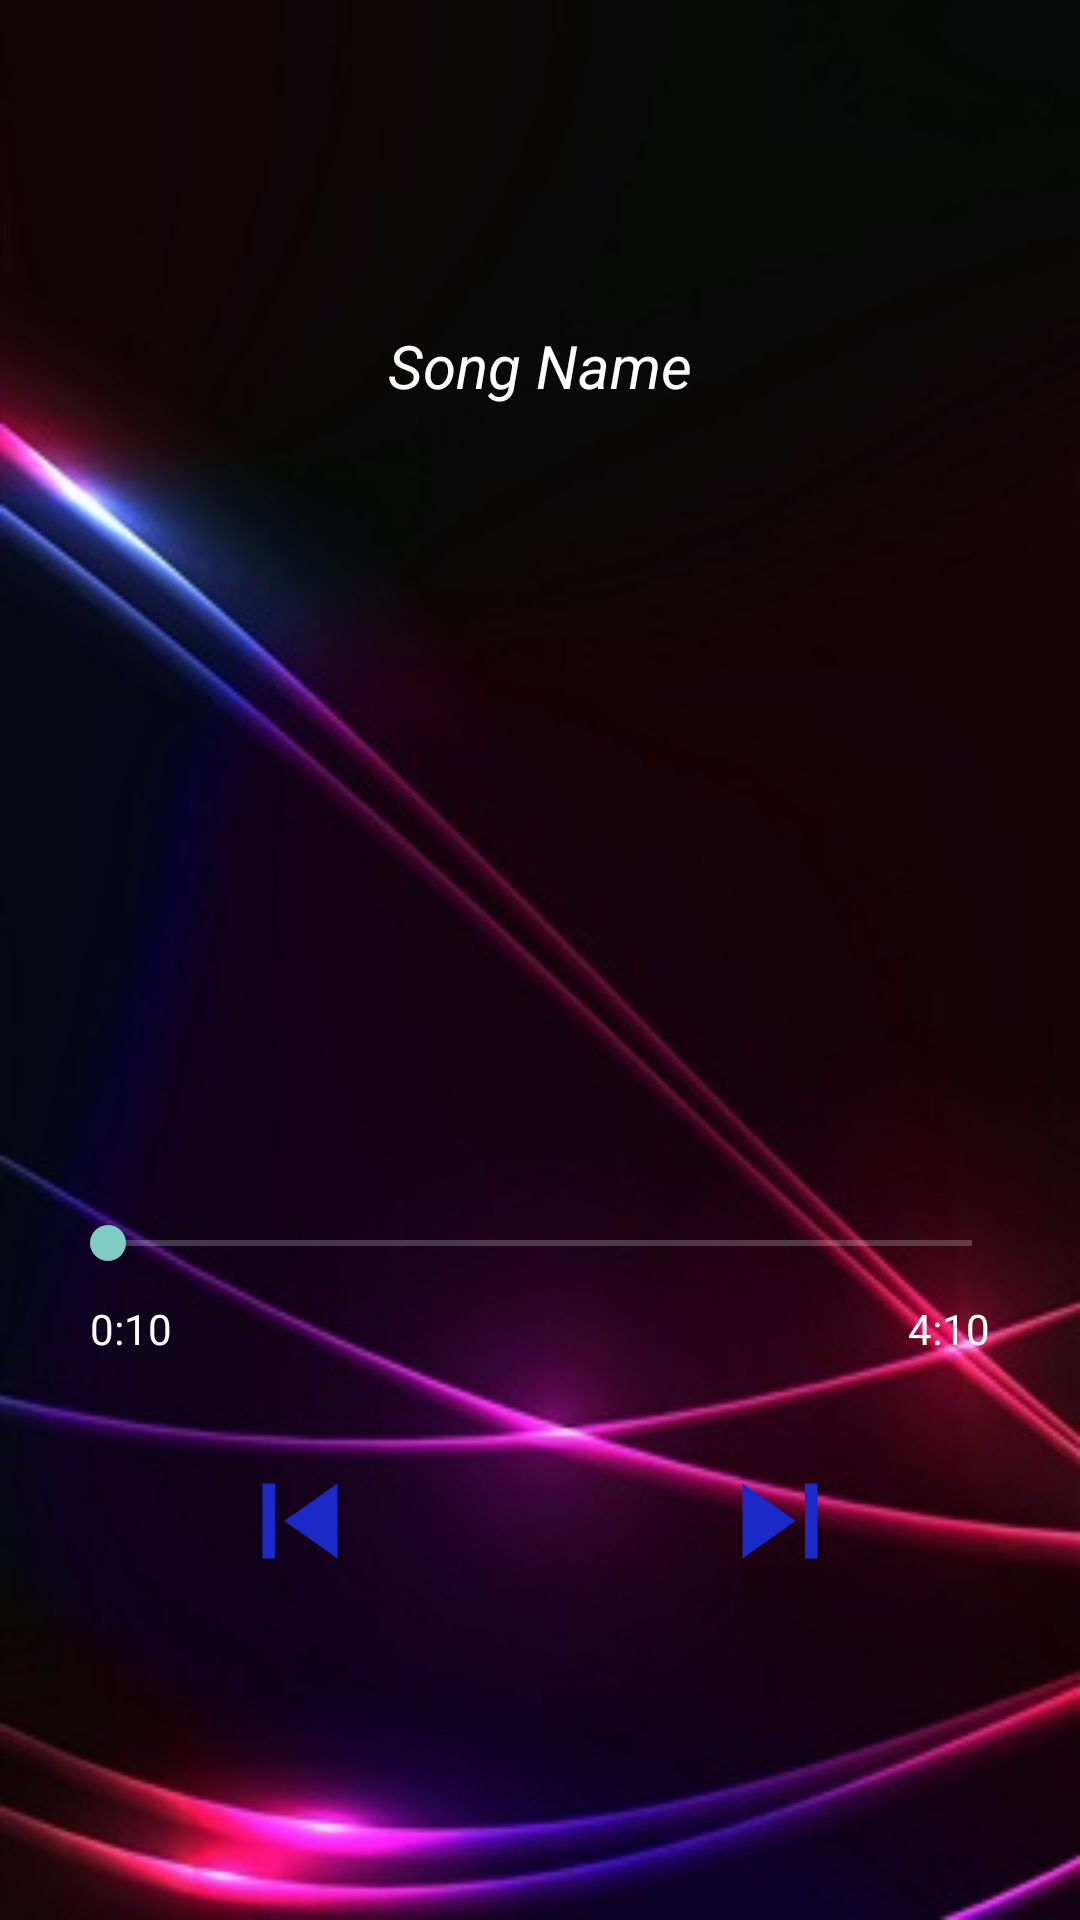

Android layout source for this screen:
<!-- AndroidManifest.xml: application theme Base.Theme.Kutubxona -->
<!-- res/layout/activity_listen_audio.xml -->
<?xml version="1.0" encoding="utf-8"?>
<LinearLayout xmlns:android="http://schemas.android.com/apk/res/android"
    xmlns:app="http://schemas.android.com/apk/res-auto"
    xmlns:tools="http://schemas.android.com/tools"
    android:layout_width="match_parent"
    android:layout_height="match_parent"
    android:background="@drawable/music_fon"
    android:orientation="vertical"
    android:weightSum="10"
    tools:context=".ActivityListenAudio">

    <androidx.appcompat.widget.Toolbar
        android:id="@+id/toolbar"
        android:layout_width="match_parent"
        android:layout_height="?attr/actionBarSize"
        android:theme="@style/Base.Theme.Kutubxona"
        android:elevation="4dp" />
    <LinearLayout
        android:layout_width="match_parent"
        android:layout_height="0dp"
        android:layout_weight="7"
        android:gravity="center"
        android:orientation="vertical">

        <TextView
            android:layout_width="match_parent"
            android:layout_height="wrap_content"
            android:id="@+id/text1"
            android:layout_margin="20dp"
            android:ellipsize="marquee"
            android:textSize="20dp"
            android:marqueeRepeatLimit="marquee_forever"
            android:padding="10dp"
            android:singleLine="true"
            android:text="Song Name"
            android:textColor="@color/white"
            android:textAlignment="center"
            android:textStyle="italic"/>
        <ImageView
            android:id="@+id/song_icon"
            android:layout_width="200dp"
            android:layout_height="200dp"
            android:layout_marginBottom="8dp" />
        <RelativeLayout
            android:layout_width="match_parent"
            android:layout_height="60dp">

            <SeekBar
                android:id="@+id/seek_bar"
                android:layout_width="350dp"
                android:layout_height="wrap_content"
                android:layout_alignParentBottom="true"
                android:layout_centerInParent="true"
                android:layout_marginStart="20dp"
                android:layout_marginTop="20dp"
                android:layout_marginEnd="20dp"
                android:layout_marginBottom="10dp"
                android:theme="@style/Theme.Design" />
        </RelativeLayout>

        <FrameLayout
            android:layout_width="match_parent"
            android:layout_height="wrap_content">
            <TextView
                android:id="@+id/txtStart"
                android:layout_width="wrap_content"
                android:layout_height="wrap_content"
                android:layout_alignParentLeft="false"
                android:layout_gravity="left"
                android:layout_centerInParent="true"
                android:layout_marginLeft="30dp"
                android:text="0:10"
                android:textColor="@color/white"
                android:textSize="14sp" />

            <TextView
                android:id="@+id/txtStop"
                android:layout_gravity="right"
                android:layout_width="wrap_content"
                android:layout_height="wrap_content"
                android:layout_centerInParent="true"
                android:layout_alignParentRight="false"
                android:layout_marginRight="30dp"
                android:text="4:10"
                android:textColor="@color/white"
                android:textSize="14sp" />
        </FrameLayout>
    </LinearLayout>

    <LinearLayout
        android:layout_width="match_parent"
        android:layout_height="0dp"
        android:layout_weight="3">

        <RelativeLayout
            android:layout_width="match_parent"
            android:layout_height="wrap_content">

            <Button
                android:id="@+id/playbtn"
                android:layout_width="70dp"
                android:layout_marginRight="20dp"
                android:layout_marginLeft="20dp"
                android:layout_height="70dp"
                android:theme="@style/Theme.Design.Light.NoActionBar"
                android:layout_centerHorizontal="true"
                android:background="@drawable/baseline_play_arrow_24" />

            <Button
                android:id="@+id/btnNext"
                android:layout_width="50dp"
                android:layout_height="50dp"
                android:theme="@style/Theme.Design.Light.NoActionBar"
                android:layout_marginTop="15dp"
                android:layout_toRightOf="@id/playbtn"
                android:background="@drawable/baseline_skip_next_24" />

            <Button
                android:id="@+id/btnPrev"
                android:layout_width="50dp"
                android:layout_height="50dp"
                android:layout_marginTop="15dp"
                android:theme="@style/Theme.Design.Light.NoActionBar"
                android:layout_toLeftOf="@id/playbtn"
                android:background="@drawable/baseline_skip_previous_24" />


        </RelativeLayout>

    </LinearLayout>

</LinearLayout>
<!-- resources referenced by this layout -->
<resources>
  <color name="white">#FFFFFFFF</color>
  <!-- drawable baseline_skip_next_24 (drawable) -->
  <vector android:height="24dp" android:tint="#1B29C7"
      android:viewportHeight="24" android:viewportWidth="24"
      android:width="24dp" xmlns:android="http://schemas.android.com/apk/res/android">
      <path android:fillColor="@android:color/white" android:pathData="M6,18l8.5,-6L6,6v12zM16,6v12h2V6h-2z"/>
  </vector>
  <!-- drawable baseline_skip_previous_24 (drawable) -->
  <vector android:height="24dp" android:tint="#1B29C7"
      android:viewportHeight="24" android:viewportWidth="24"
      android:width="24dp" xmlns:android="http://schemas.android.com/apk/res/android">
      <path android:fillColor="@android:color/white" android:pathData="M6,6h2v12L6,18zM9.5,12l8.5,6L18,6z"/>
  </vector>
  <!-- drawable music_fon: jpg bitmap (drawable, 20940 bytes) -->
  <style name="Base.Theme.Kutubxona" parent="Theme.Material3.DayNight.NoActionBar">
  
      </style>
</resources>
